Run: headless pygame with SDL's dummy video driver; simulated clock (each Clock.tick advances the game by its frame time, no real sleeping); random seed 0; keys injected as events and as key.get_pressed() state; no mouse input.
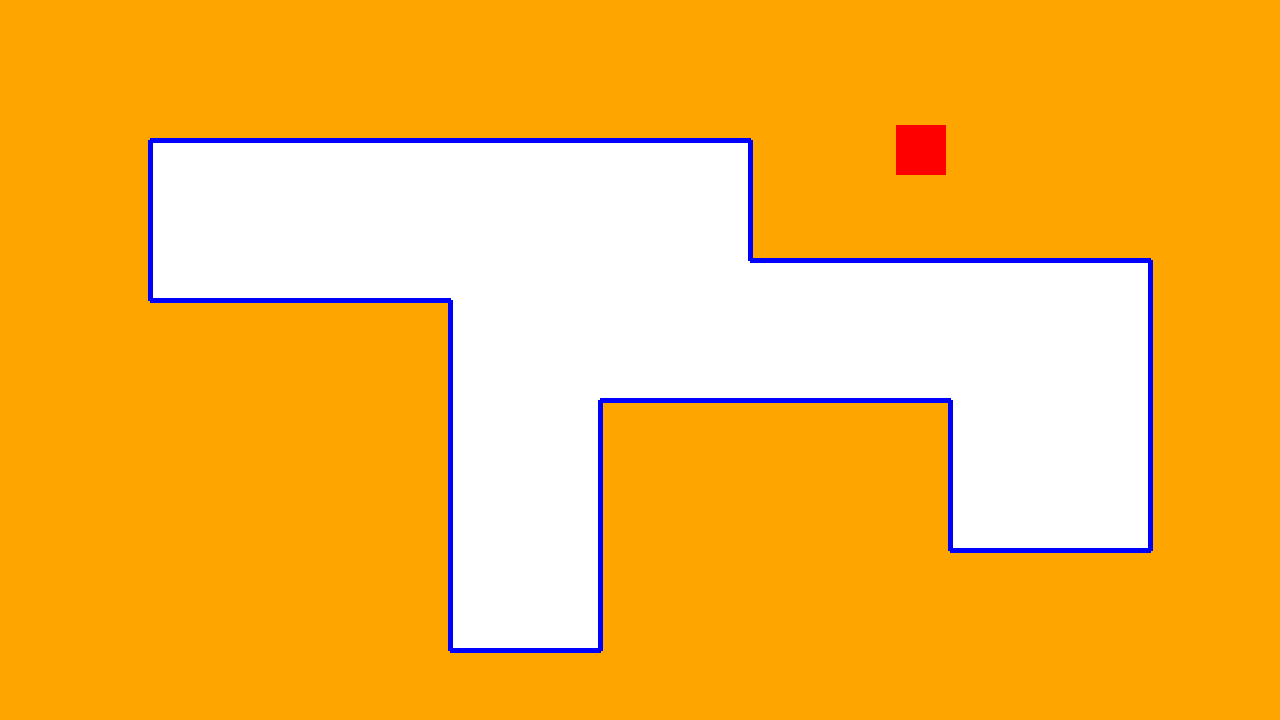
Frame 1 of 4 · flips 1–60 · no input
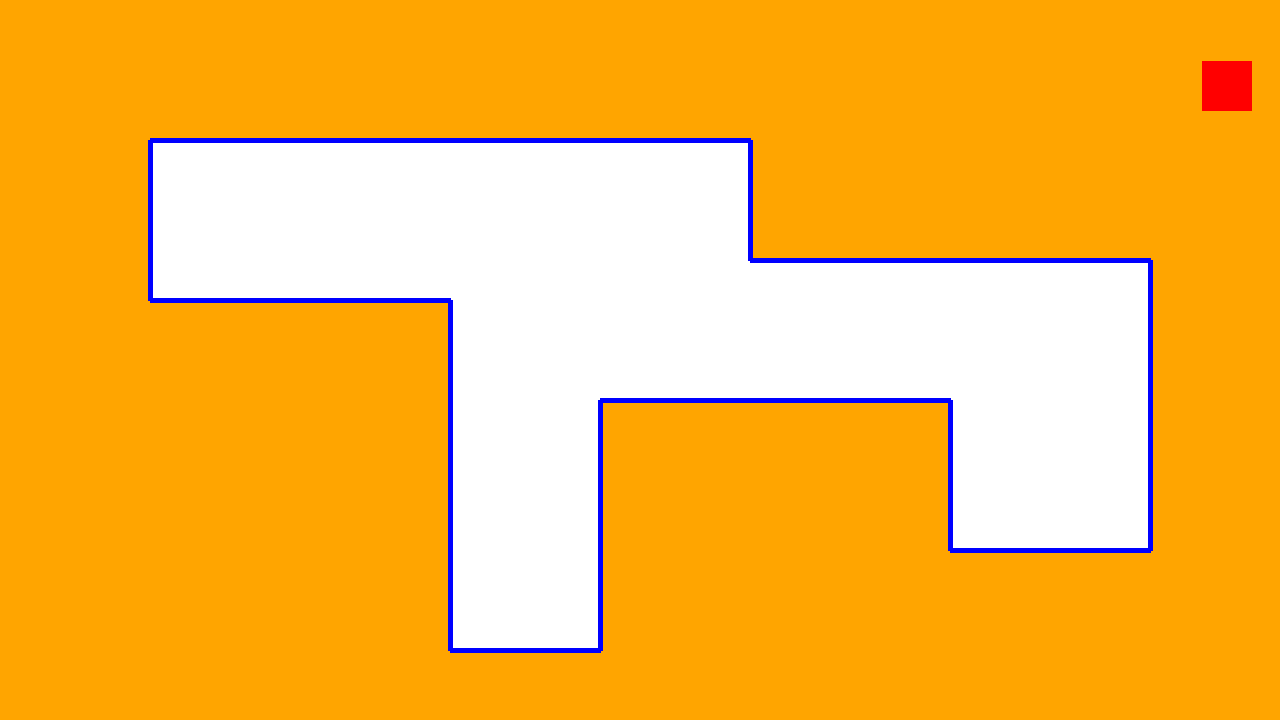
Frame 2 of 4 · flips 61–180 · tapped SPACE, RETURN · held RIGHT (→), D
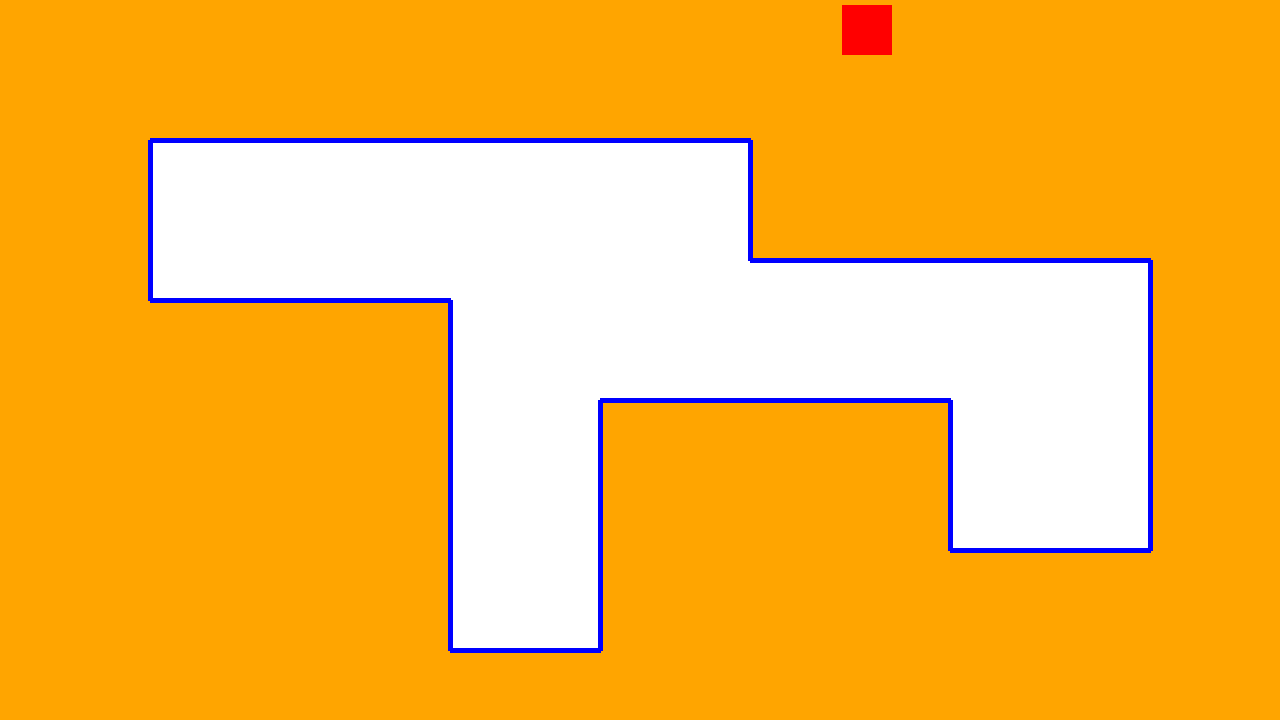
Frame 3 of 4 · flips 181–300 · held DOWN (↓), S
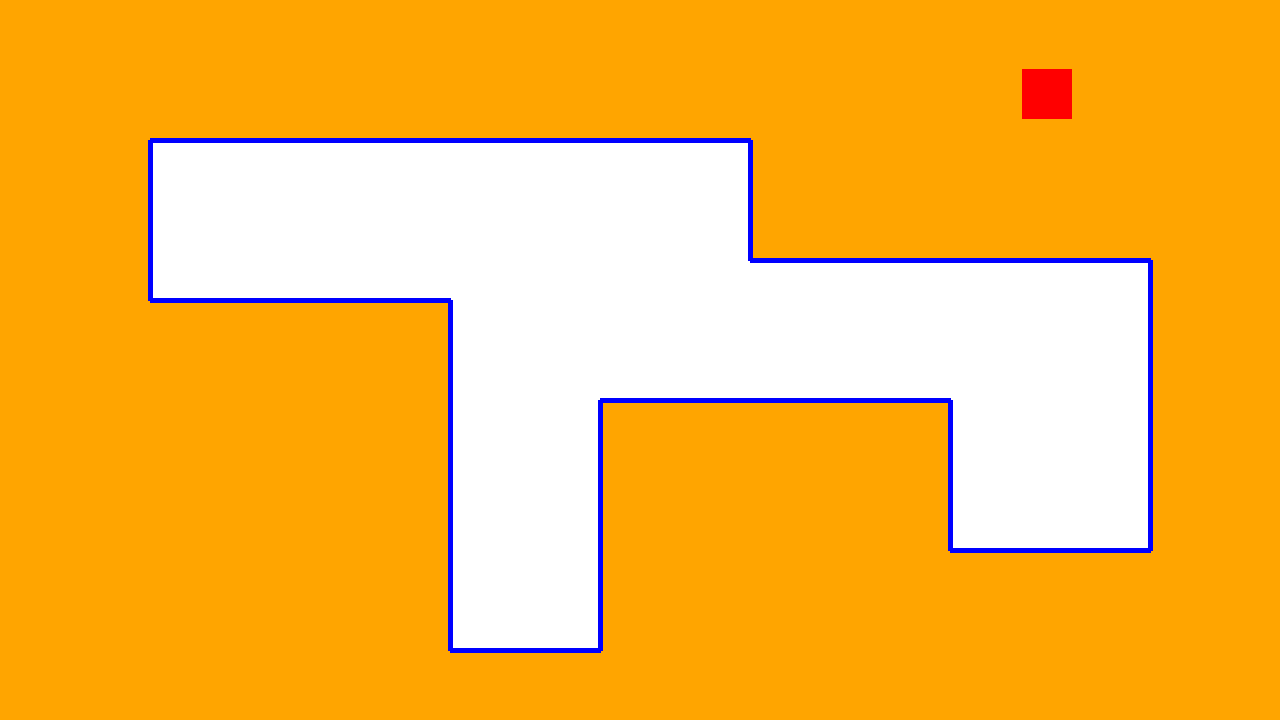
Frame 4 of 4 · flips 301–420 · held LEFT (←), A, UP (↑), W

The pygame program that drew these frames:

import pygame
import random

pygame.init()

# clock
clock = pygame.time.Clock()

# window
width, height = 1280, 720
window = pygame.display.set_mode((width, height))
pygame.display.set_caption("polygon")

# polygon
polygon_points = [(150, 140), (150, 300), (450, 300), (450, 650), (600, 650), (600, 400), (950, 400), (950, 550),
                  (1150, 550), (1150, 260), (750, 260), (750, 140)]

# lines
lines = []
for i in range(len(polygon_points) - 1):
    lines.append([polygon_points[i], polygon_points[i + 1]])
lines.append([polygon_points[-1], polygon_points[0]])
vertical_lines = []
horizontal_lines = []
if lines[0][0][0] == lines[0][1][0]:
    # first line is vertical
    ver_first = 0
    hor_first = 1
else:
    # first line is horizontal
    ver_first = 1
    hor_first = 0
for i in range(0, len(lines) + 1, 2):
    # i = (0,2,4,6,8.....)
    if ver_first + i < len(lines) and hor_first + i < len(lines):
        vertical_lines.append(lines[ver_first + i])
        horizontal_lines.append(lines[hor_first + i])
print(vertical_lines)
print(horizontal_lines)

# ball
color = "red"
pos_x = random.randrange(0, 1280)
pos_y = random.randrange(0, 80)
ball = pygame.Rect(pos_x, pos_y, 50, 50)
direction = [-0.6, 0.8]
speed = 5


def collision():

    for line in horizontal_lines:
        x1, y1 = line[0][0], line[0][1]
        x2, y2 = line[1][0], line[1][1]
        # (x value)  if ball inside line or line inside ball
        if (x1 <= ball.left <= x2 or x2 <= ball.left <= x1) \
                or (x1 <= ball.right <= x2 or x2 <= ball.right <= x1) \
                or (ball.left <= x1 <= ball.right or ball.left <= x2 <= ball.right):
            # from top
            if abs(ball.bottom - y1) < speed:
                direction[1] *= -1
                ball.bottom = y1 - 1
            # from bottom
            if abs(ball.top - y1) < speed:
                direction[1] *= -1
                ball.top = y1 + 1

    for line in vertical_lines:
        x1, y1 = line[0][0], line[0][1]
        x2, y2 = line[1][0], line[1][1]
        # (y value)  if ball inside line or line inside ball
        if (y1 <= ball.top <= y2 or y2 <= ball.top <= y1) \
                or (y1 <= ball.bottom <= y2 or y2 <= ball.bottom <= y1) \
                or (ball.top <= y1 <= ball.bottom or ball.top <= y2 <= ball.bottom):
            # from left
            if abs(ball.right - x1) < speed:
                direction[0] *= -1
                ball.right = x1 - 2
            # from right
            if abs(ball.left - x1) < speed:
                direction[0] *= -1
                ball.left = x1 + 2


def move_ball():
    destination = (ball.x + speed * direction[0], ball.y + speed * direction[1])
    # checks if hit the edge
    if not 0 < destination[0] < width - ball.width:
        direction[0] *= -1
    if not 0 < destination[1] < height - ball.height:
        direction[1] *= -1
    destination = (ball.x + speed * direction[0], ball.y + speed * direction[1])
    # move ball
    ball.topleft = destination


def draw():
    # background
    window.fill("orange")
    # polygon
    pygame.draw.polygon(window, "white", polygon_points)
    # lines
    for line in lines:
        pygame.draw.line(window, "blue", line[0], line[1], 5)
    # ball
    pygame.draw.rect(window, "red", ball)


# main loop
run = True
while run:
    # fps
    clock.tick(60)

    # ball movement
    move_ball()
    collision()

    # draw
    draw()
    pygame.display.update()

    # events
    for event in pygame.event.get():
        if event.type == pygame.QUIT:
            run = False
